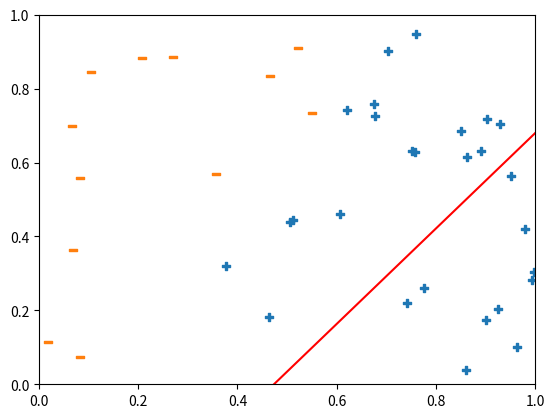
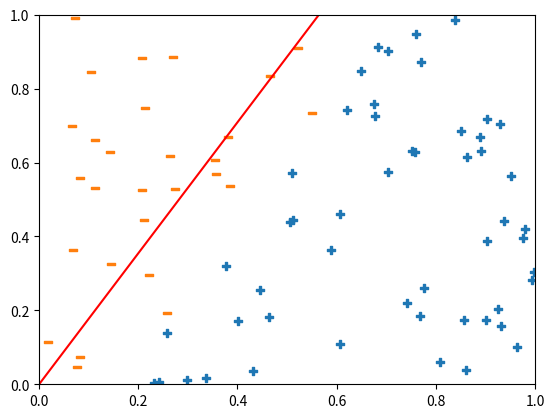
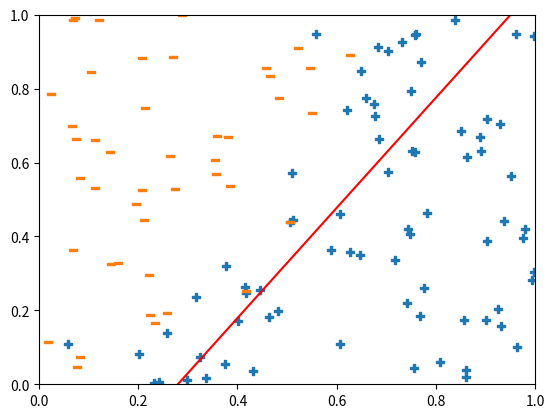
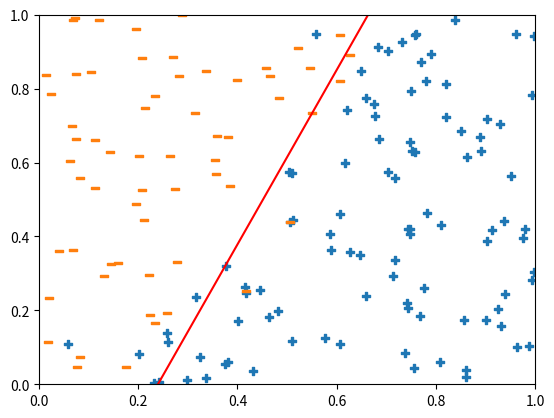
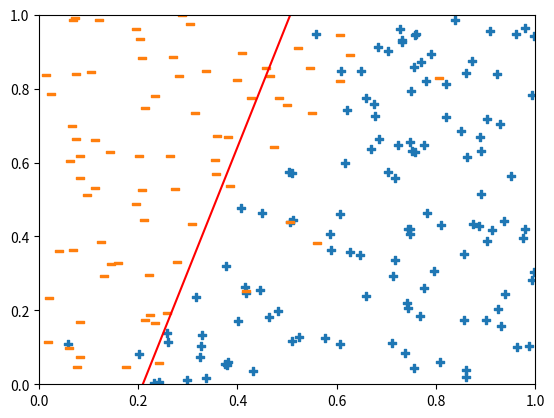

Here is the Python script that generated these plots, in order:
import numpy as np
import matplotlib
matplotlib.use('Agg')
from matplotlib import pyplot as plt

def sim_y(X, beta, beta_zero):
    """Simulate y from X and beta"""
    s = X @ beta - beta_zero
    p = 1. / (1 + np.exp(-s))
    Y = 2*np.random.binomial(1,p) - 1
    return Y

def plot_data(X,Y,beta,beta_zero,filename=None):
    """Plot the 2-dim data with separator line"""
    plt.scatter(X[Y==1,0], X[Y==1,1],marker='$+$')
    plt.scatter(X[Y==-1,0], X[Y==-1,1],marker='$-$')
    ybds = [-beta_zero / beta[1], 
            -(beta_zero + beta[0]) / beta[1] ]
    plt.plot([0,1],ybds,'r-')
    plt.xlim([0,1])
    plt.ylim([0,1])
    if filename:
        plt.savefig(filename)
        plt.clf()
    else:
        plt.show()

class Perceptron:
    """
    Rosenblatt's perceptron, online learner

    Attributes:
        eta: learning rate
        beta: coefficient vector
        p: dimension of X
        beta_zero: intercept
    """

    def __init__(self,eta,dim,
                 beta_init=None,beta_zero_init=None):
        """initialize and set beta"""
        self.eta = eta
        self.p = dim
        if beta_init:
            self.beta = beta_init
        else:
            self.beta = np.zeros(dim)
        if beta_zero_init:
            self.beta_zero = beta_zero_init
        else:
            self.beta_zero = 0.

    def predict(self,x):
        """predict y with x"""
        s = x @ self.beta + self.beta_zero
        yhat = 2*(s > 0) - 1
        return yhat

    def update_beta(self,x,y):
        """single step update output 0/1 loss"""
        yhat = self.predict(x)
        if yhat != y:
            self.beta += self.eta * y * x
            self.beta_zero += self.eta * y 
        return yhat != y

if __name__=='__main__':
    # Initialize data, beta, simulate y
    n = 200 
    X = np.random.uniform(0,1,n*2)
    X = X.reshape((n,2))
    beta = np.array([20,-10])
    beta_zero = 4.
    Y = sim_y(X,beta,beta_zero)
    # Initialize perceptron
    perc = Perceptron(.5,2)
    loss = []
    t_iter = 40
    # Iterate through the data, updating perceptron
    for t,(x,y) in enumerate(zip(X,Y)):
        loss.append(perc.update_beta(x,y))
        if t % t_iter == t_iter - 1:  # Every t_iter plot
            plot_data(X[:t,:],Y[:t],perc.beta,perc.beta_zero)
                      #"perc_{}.png".format(t//t_iter))
